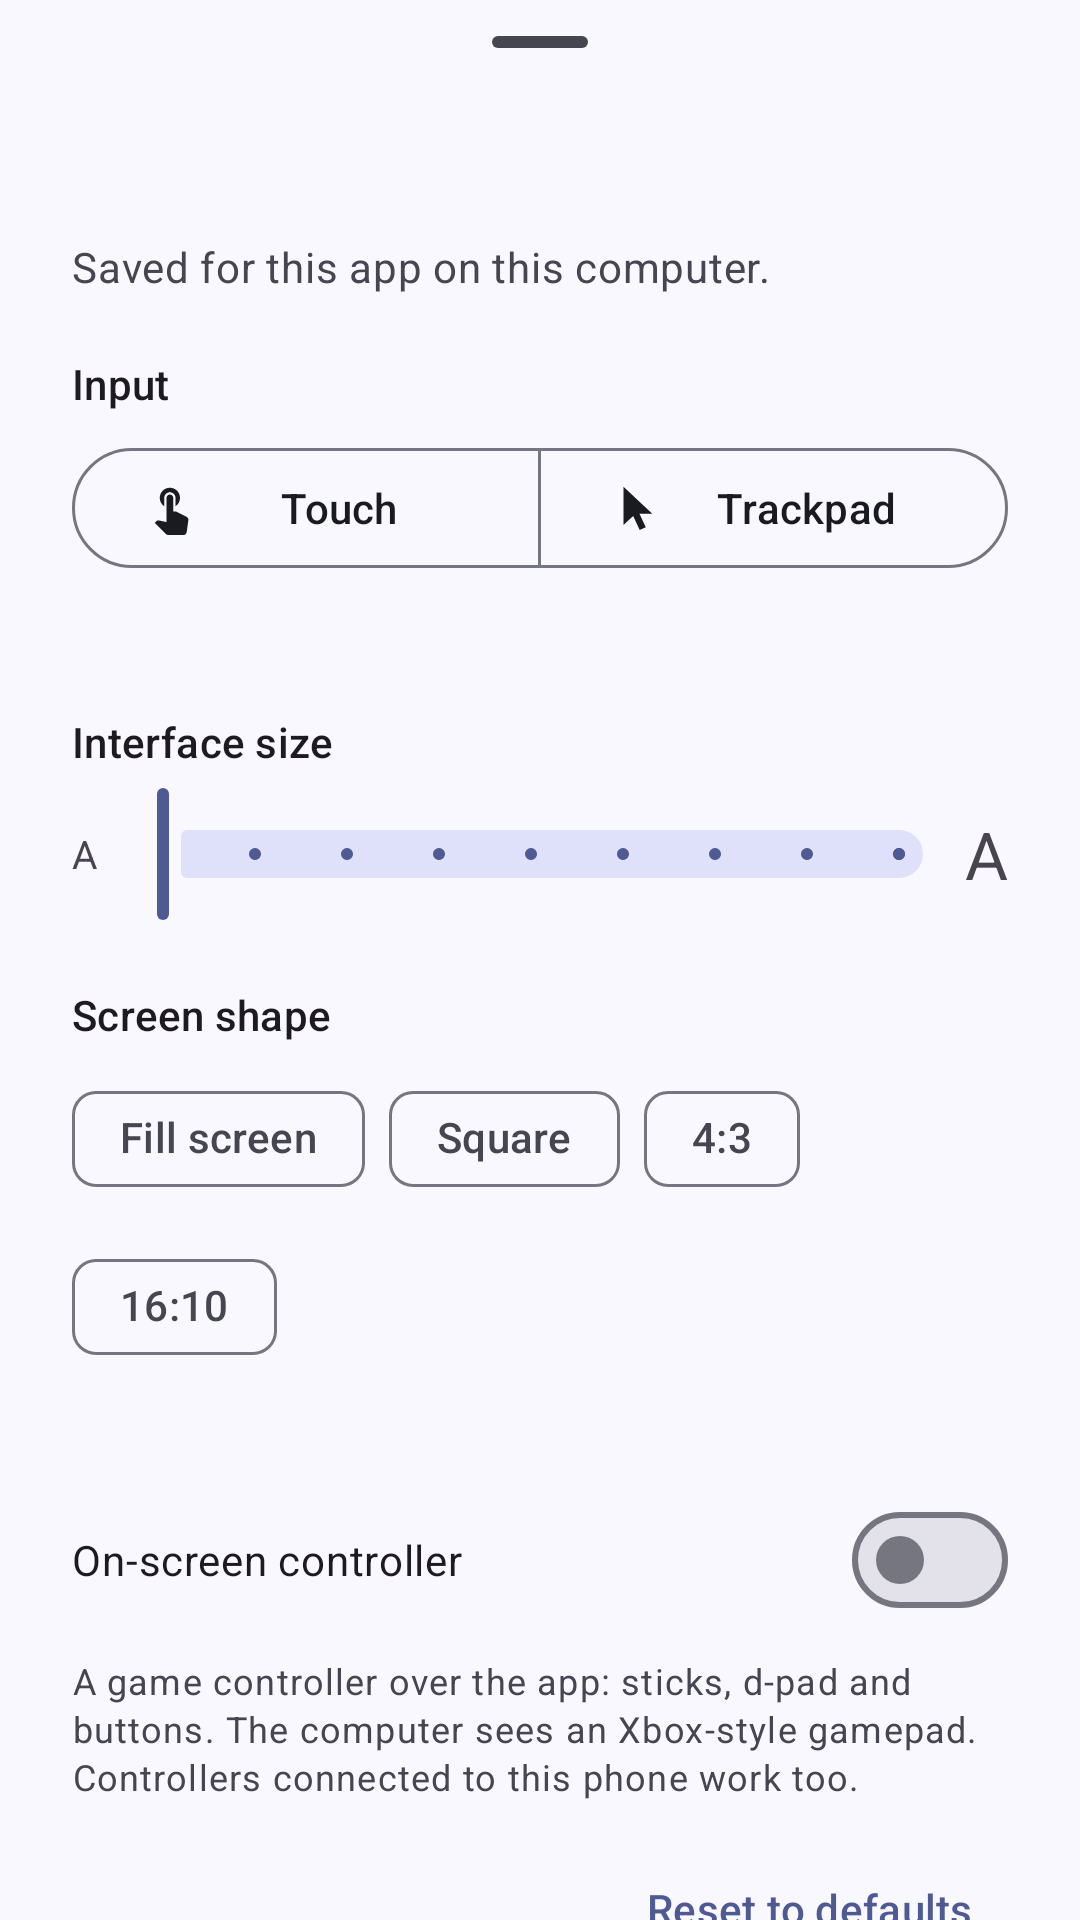

Reconstruct the res/layout file that produces this screen, plus the resources it refers to.
<!-- AndroidManifest.xml: application theme Theme.Enzremote -->
<!-- res/layout/sheet_app_settings.xml -->
<?xml version="1.0" encoding="utf-8"?>
<androidx.core.widget.NestedScrollView
    xmlns:android="http://schemas.android.com/apk/res/android"
    xmlns:app="http://schemas.android.com/apk/res-auto"
    xmlns:tools="http://schemas.android.com/tools"
    android:layout_width="match_parent"
    android:layout_height="wrap_content">

    <LinearLayout
        android:layout_width="match_parent"
        android:layout_height="wrap_content"
        android:orientation="vertical"
        android:paddingHorizontal="24dp"
        android:paddingBottom="24dp">

        <com.google.android.material.bottomsheet.BottomSheetDragHandleView
            android:layout_width="match_parent"
            android:layout_height="wrap_content" />

        <TextView
            android:id="@+id/title"
            android:layout_width="match_parent"
            android:layout_height="wrap_content"
            android:textAppearance="?attr/textAppearanceTitleLarge"
            android:accessibilityHeading="true"
            tools:targetApi="28"
            tools:text="FSearch" />

        <TextView
            android:layout_width="match_parent"
            android:layout_height="wrap_content"
            android:layout_marginTop="2dp"
            android:text="@string/app_settings_subtitle"
            android:textAppearance="?attr/textAppearanceBodyMedium"
            android:textColor="?attr/colorOnSurfaceVariant" />

        <TextView
            style="@style/AppSettingsLabel"
            android:text="@string/app_settings_input" />

        <com.google.android.material.button.MaterialButtonToggleGroup
            android:id="@+id/inputGroup"
            android:layout_width="match_parent"
            android:layout_height="wrap_content"
            app:selectionRequired="true"
            app:singleSelection="true">

            <com.google.android.material.button.MaterialButton
                android:id="@+id/inputTouch"
                style="?attr/materialButtonOutlinedStyle"
                android:layout_width="0dp"
                android:layout_height="wrap_content"
                android:layout_weight="1"
                android:text="@string/app_settings_touch"
                app:icon="@drawable/ic_input_touch" />

            <com.google.android.material.button.MaterialButton
                android:id="@+id/inputTrackpad"
                style="?attr/materialButtonOutlinedStyle"
                android:layout_width="0dp"
                android:layout_height="wrap_content"
                android:layout_weight="1"
                android:text="@string/app_settings_trackpad"
                app:icon="@drawable/ic_input_trackpad" />
        </com.google.android.material.button.MaterialButtonToggleGroup>

        <TextView
            android:id="@+id/inputHint"
            style="@style/AppSettingsHint"
            tools:text="@string/app_settings_touch_hint" />

        <LinearLayout
            android:id="@+id/sizeSection"
            android:layout_width="match_parent"
            android:layout_height="wrap_content"
            android:orientation="vertical">

            <LinearLayout
                android:layout_width="match_parent"
                android:layout_height="wrap_content"
                android:layout_marginTop="20dp"
                android:layout_marginBottom="4dp"
                android:gravity="center_vertical"
                android:orientation="horizontal">

                <TextView
                    style="@style/AppSettingsLabel"
                    android:layout_width="0dp"
                    android:layout_weight="1"
                    android:layout_marginTop="0dp"
                    android:layout_marginBottom="0dp"
                    android:text="@string/app_settings_size" />

                <TextView
                    android:id="@+id/sizeValue"
                    android:layout_width="wrap_content"
                    android:layout_height="wrap_content"
                    android:textAppearance="?attr/textAppearanceLabelLarge"
                    android:textColor="?attr/colorPrimary"
                    tools:text="100%" />
            </LinearLayout>

            <LinearLayout
                android:layout_width="match_parent"
                android:layout_height="wrap_content"
                android:gravity="center_vertical"
                android:orientation="horizontal">

                <TextView
                    android:layout_width="wrap_content"
                    android:layout_height="wrap_content"
                    android:text="A"
                    android:textSize="13sp"
                    android:importantForAccessibility="no"
                    tools:ignore="HardcodedText" />

                <com.google.android.material.slider.Slider
                    android:id="@+id/sizeSlider"
                    android:layout_width="0dp"
                    android:layout_height="wrap_content"
                    android:layout_weight="1"
                    android:contentDescription="@string/app_settings_size"
                    android:stepSize="1"
                    android:valueFrom="0"
                    android:valueTo="8"
                    app:labelBehavior="gone"
                    app:tickVisible="true" />

                <TextView
                    android:layout_width="wrap_content"
                    android:layout_height="wrap_content"
                    android:text="A"
                    android:textSize="22sp"
                    android:importantForAccessibility="no"
                    tools:ignore="HardcodedText" />
            </LinearLayout>

            <TextView
                style="@style/AppSettingsLabel"
                android:text="@string/app_settings_shape" />

            <com.google.android.material.chip.ChipGroup
                android:id="@+id/shapeGroup"
                android:layout_width="match_parent"
                android:layout_height="wrap_content"
                app:selectionRequired="true"
                app:singleSelection="true">

                <com.google.android.material.chip.Chip
                    android:id="@+id/shapeFill"
                    style="@style/Widget.Material3.Chip.Filter"
                    android:layout_width="wrap_content"
                    android:layout_height="wrap_content"
                    android:text="@string/app_settings_shape_fill" />

                <com.google.android.material.chip.Chip
                    android:id="@+id/shapeSquare"
                    style="@style/Widget.Material3.Chip.Filter"
                    android:layout_width="wrap_content"
                    android:layout_height="wrap_content"
                    android:text="@string/app_settings_shape_square" />

                <com.google.android.material.chip.Chip
                    android:id="@+id/shape43"
                    style="@style/Widget.Material3.Chip.Filter"
                    android:layout_width="wrap_content"
                    android:layout_height="wrap_content"
                    android:text="4:3"
                    tools:ignore="HardcodedText" />

                <com.google.android.material.chip.Chip
                    android:id="@+id/shape1610"
                    style="@style/Widget.Material3.Chip.Filter"
                    android:layout_width="wrap_content"
                    android:layout_height="wrap_content"
                    android:text="16:10"
                    tools:ignore="HardcodedText" />
            </com.google.android.material.chip.ChipGroup>

            <TextView
                android:id="@+id/canvasInfo"
                style="@style/AppSettingsHint"
                tools:text="The app sees a 392 × 760 screen." />
        </LinearLayout>

        <com.google.android.material.materialswitch.MaterialSwitch
            android:id="@+id/controllerSwitch"
            android:layout_width="match_parent"
            android:layout_height="wrap_content"
            android:layout_marginTop="12dp"
            android:minHeight="48dp"
            android:text="@string/app_settings_controller" />

        <TextView
            android:id="@+id/controllerHint"
            style="@style/AppSettingsHint"
            android:text="@string/app_settings_controller_hint" />

        <LinearLayout
            android:id="@+id/controllerSection"
            android:layout_width="match_parent"
            android:layout_height="wrap_content"
            android:orientation="vertical"
            android:visibility="gone">

            <TextView
                android:layout_width="wrap_content"
                android:layout_height="wrap_content"
                android:layout_marginTop="8dp"
                android:text="@string/app_settings_controller_size"
                android:textAppearance="?attr/textAppearanceLabelLarge" />

            <com.google.android.material.slider.Slider
                android:id="@+id/controllerSize"
                android:layout_width="match_parent"
                android:layout_height="wrap_content"
                android:stepSize="10"
                android:valueFrom="60"
                android:valueTo="140" />

            <TextView
                android:layout_width="wrap_content"
                android:layout_height="wrap_content"
                android:text="@string/app_settings_controller_opacity"
                android:textAppearance="?attr/textAppearanceLabelLarge" />

            <com.google.android.material.slider.Slider
                android:id="@+id/controllerOpacity"
                android:layout_width="match_parent"
                android:layout_height="wrap_content"
                android:stepSize="5"
                android:valueFrom="20"
                android:valueTo="90" />

            <com.google.android.material.button.MaterialButton
                android:id="@+id/controllerEdit"
                style="@style/Widget.Material3.Button.TonalButton"
                android:layout_width="wrap_content"
                android:layout_height="wrap_content"
                android:text="@string/controller_layout_edit"
                app:icon="@drawable/ic_remote_tune" />
        </LinearLayout>

        <com.google.android.material.button.MaterialButton
            android:id="@+id/reset"
            style="@style/Widget.Material3.Button.TextButton"
            android:layout_width="wrap_content"
            android:layout_height="wrap_content"
            android:layout_gravity="end"
            android:layout_marginTop="12dp"
            android:text="@string/app_settings_reset" />
    </LinearLayout>
</androidx.core.widget.NestedScrollView>
<!-- resources referenced by this layout -->
<resources>
  <string name="app_settings_controller">On-screen controller</string>
  <string name="app_settings_controller_hint">A game controller over the app: sticks, d-pad and buttons. The computer sees an Xbox-style gamepad. Controllers connected to this phone work too.</string>
  <string name="app_settings_controller_opacity">Controller opacity</string>
  <string name="app_settings_controller_size">Controller size</string>
  <string name="app_settings_input">Input</string>
  <string name="app_settings_reset">Reset to defaults</string>
  <string name="app_settings_shape">Screen shape</string>
  <string name="app_settings_shape_fill">Fill screen</string>
  <string name="app_settings_shape_square">Square</string>
  <string name="app_settings_size">Interface size</string>
  <string name="app_settings_subtitle">Saved for this app on this computer.</string>
  <string name="app_settings_touch">Touch</string>
  <string name="app_settings_touch_hint">Tap to click, drag to scroll, hold then drag to move things, long hold for the menu.</string>
  <string name="app_settings_trackpad">Trackpad</string>
  <string name="controller_layout_edit">Edit layout</string>
  <style name="AppSettingsLabel">
          <item name="android:layout_width">match_parent</item>
          <item name="android:layout_height">wrap_content</item>
          <item name="android:layout_marginTop">20dp</item>
          <item name="android:layout_marginBottom">8dp</item>
          <item name="android:textAppearance">?attr/textAppearanceTitleSmall</item>
      </style>
  <style name="Theme.Enzremote" parent="Base.Theme.Enzremote" />
  <color name="m3_primary">#4E5B92</color>
  <color name="m3_onPrimary">#FFFFFF</color>
  <color name="m3_primaryContainer">#DCE1FF</color>
  <color name="m3_onPrimaryContainer">#364479</color>
  <color name="m3_secondary">#595D72</color>
  <color name="m3_onSecondary">#FFFFFF</color>
  <color name="m3_secondaryContainer">#DEE1F9</color>
  <color name="m3_onSecondaryContainer">#424659</color>
  <color name="m3_tertiary">#75546F</color>
  <color name="m3_onTertiary">#FFFFFF</color>
  <color name="m3_tertiaryContainer">#FFD7F5</color>
  <color name="m3_onTertiaryContainer">#5C3D56</color>
  <color name="m3_error">#BA1A1A</color>
  <color name="m3_onError">#FFFFFF</color>
  <color name="m3_errorContainer">#FFDAD6</color>
  <color name="m3_onErrorContainer">#93000A</color>
  <color name="m3_onBackground">#1A1B21</color>
  <color name="m3_surface">#FAF8FF</color>
  <color name="m3_onSurface">#1A1B21</color>
  <color name="m3_surfaceVariant">#E2E1EC</color>
  <color name="m3_onSurfaceVariant">#45464F</color>
  <color name="m3_outline">#767680</color>
  <color name="m3_outlineVariant">#C6C5D0</color>
  <color name="m3_surfaceDim">#DBD9E0</color>
  <color name="m3_surfaceBright">#FAF8FF</color>
  <color name="m3_surfaceContainerLowest">#FFFFFF</color>
  <color name="m3_surfaceContainerLow">#F4F2FA</color>
  <color name="m3_surfaceContainer">#EFEDF4</color>
  <color name="m3_surfaceContainerHigh">#E9E7EF</color>
  <color name="m3_surfaceContainerHighest">#E3E1E9</color>
  <color name="m3_background">#FAF8FF</color>
  <color name="m3_inverseSurface">#2F3036</color>
  <color name="m3_inverseOnSurface">#F1F0F7</color>
  <color name="m3_inversePrimary">#B7C4FF</color>
  <style name="ThemeOverlay.Enzremote.Dialog" parent="ThemeOverlay.Material3.MaterialAlertDialog.Centered" />
  <style name="ThemeOverlay.Enzremote.BottomSheet" parent="ThemeOverlay.Material3.BottomSheetDialog">
          <item name="android:navigationBarColor">@android:color/transparent</item>
      </style>
  <style name="ShapeAppearance.Enzremote.Large" parent="ShapeAppearance.Material3.Corner.Large">
          <item name="cornerSize">24dp</item>
      </style>
</resources>
